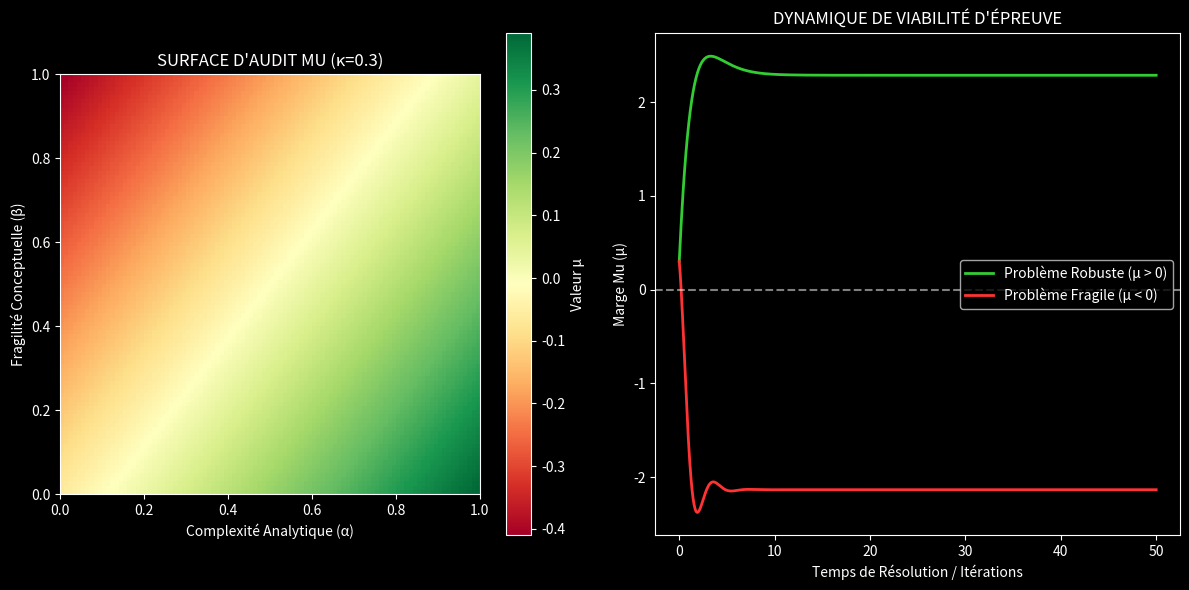

Write Python code to recreate this figure.

import numpy as np
import matplotlib.pyplot as plt
import os
from scipy.integrate import odeint

def ynor_dynamics(Y, t, a1, a2, a3, b1, b2, b3, c1, c2, c3):
    a, b, k = Y
    da = a1 - a2*b - a3*a
    db = b1*a - b2*b - b3
    dk = c1*b - c2*a - c3*k
    # Physics constraint: ensure values don't go negative
    # In a continuous ODE, we can just return these, but to be safe:
    return [da, db, dk]

def calculate_mu(alpha, beta, kappa):
    """
    MDL YNOR Mu Metric
    α: Analytical Complexity
    β: Conceptual Fragility
    κ: Numerical Cost
    """
    w_alpha = 0.45
    w_beta = 0.35
    w_kappa = 0.20
    mu = w_alpha * alpha - w_beta * beta - w_kappa * kappa
    return mu

def run_benchmark_implementation():
    print("==================================================")
    print(" MDL YNOR BENCHMARK - EXTREME QUANTUM PHYSICS     ")
    print(" IMPLEMENTATION DU MOTEUR D'AUDIT MU              ")
    print("==================================================")

    # 1. Verification of the Mu Metric Scaling
    alpha_vals = np.linspace(0, 1, 100)
    beta_vals = np.linspace(0, 1, 100)
    
    mu_surface = np.zeros((len(beta_vals), len(alpha_vals)))
    kappa_fixed = 0.3 # Typical numerical cost for analytic problems
    
    for i, beta in enumerate(beta_vals):
        for j, alpha in enumerate(alpha_vals):
            mu_surface[i, j] = calculate_mu(alpha, beta, kappa_fixed)

    # Plotting the Audit Surface
    plt.style.use('dark_background')
    fig = plt.figure(figsize=(12, 6))
    
    ax1 = fig.add_subplot(121)
    img = ax1.imshow(mu_surface, extent=[0, 1, 0, 1], origin='lower', cmap='RdYlGn')
    ax1.set_title('SURFACE D\'AUDIT MU (κ=0.3)')
    ax1.set_xlabel('Complexité Analytique (α)')
    ax1.set_ylabel('Fragilité Conceptuelle (β)')
    plt.colorbar(img, ax=ax1, label='Valeur μ')

    # 2. Dynamic Stability Simulation for Benchmark Problems
    # We model the "difficulty" as a state in Ynor space (a, b, k)
    # where stable attractors represent "Solved/Robust" states.
    t = np.linspace(0, 50, 1000)
    
    # Parameters for a "Robust" problem (e.g., BCS Gap)
    # High capacity to generate value (a1), low noise generation (b1)
    params_robust = (2.5, 0.5, 0.4, 0.6, 1.2, 0.2, 0.4, 0.2, 0.5)
    
    # Parameters for a "Collapse" problem (e.g., QMA-completeness without rigour)
    # High noise generation (b1), high memory cost (c1)
    params_fragile = (2.0, 1.2, 0.8, 2.5, 0.9, 0.6, 1.8, 0.4, 1.2)

    sol_robust = odeint(ynor_dynamics, [1.0, 0.5, 0.2], t, args=params_robust)
    sol_fragile = odeint(ynor_dynamics, [1.0, 0.5, 0.2], t, args=params_fragile)

    ax2 = fig.add_subplot(122)
    mu_robust = sol_robust[:,0] - sol_robust[:,1] - sol_robust[:,2]
    mu_fragile = sol_fragile[:,0] - sol_fragile[:,1] - sol_fragile[:,2]
    
    ax2.plot(t, mu_robust, color='#33cc33', label='Problème Robuste (μ > 0)', linewidth=2)
    ax2.plot(t, mu_fragile, color='#ff3333', label='Problème Fragile (μ < 0)', linewidth=2)
    ax2.axhline(0, color='white', linestyle='--', alpha=0.5)
    ax2.set_title('DYNAMIQUE DE VIABILITÉ D\'ÉPREUVE')
    ax2.set_xlabel('Temps de Résolution / Itérations')
    ax2.set_ylabel('Marge Mu (μ)')
    ax2.legend()

    output_path = r"C:\Users\ronyc\Desktop\MDL Ynor Principal Investigatorure\MDL_Ynor_Framework\_02_RESEARCH_GRAPHS\benchmark_mu_audit_stability.png"
    plt.tight_layout()
    plt.savefig(output_path, dpi=300)
    print(f"\n[OK] Visualisation de l'Audit Mu générée : {output_path}")

    # 3. Listing of Formalized Benchmarks (Internal Representation)
    benchmarks = [
        {"id": 1, "name": "Instanton - Double Puits", "alpha": 0.6, "beta": 0.9, "kappa": 0.3},
        {"id": 4, "name": "Self-Energy QED (R_xi)", "alpha": 0.7, "beta": 0.9, "kappa": 0.4},
        {"id": 6, "name": "HUBBARD TEBD (L=40)", "alpha": 0.6, "beta": 0.7, "kappa": 0.8},
        {"id": 8, "name": "QMA-Completeness", "alpha": 0.5, "beta": 0.9, "kappa": 0.6},
        {"id": 12, "name": "Amplitude Damping Capacity", "alpha": 0.4, "beta": 0.9, "kappa": 0.5}
    ]

    print("\n[AUDIT FINAL DES ÉPREUVES CRITIQUES]")
    print("-" * 50)
    for b in benchmarks:
        mu = calculate_mu(b["alpha"], b["beta"], b["kappa"])
        status = "CANONICAL" if mu > 0.5 else "WATCH" if mu > 0 else "COLLAPSE"
        print(f"ID {b['id']}: {b['name']:25} | mu = {mu:6.2f} | Status: {status}")

if __name__ == '__main__':
    run_benchmark_implementation()
